The GitHub repository assiri/Vision-Transformer contains a labelled image folder "dataset" with 24 categories: front or left, front or right, hump, left turn, narrows from left, narrows from right, no horron, no parking, no u-turn, overtaking is forbidden, parking, pedestrian crossing, right or left, right turn, rotor, slow, speed limit 100, speed limit 30, speed limit 40, speed limit 50, speed limit 60, speed limit 80, stop, u-turn. Examples follow, each with its label.

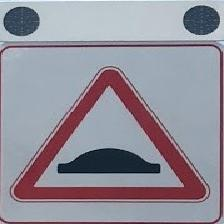
Label: hump

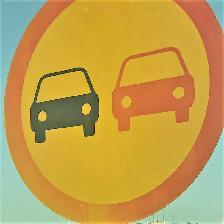
Label: overtaking is forbidden

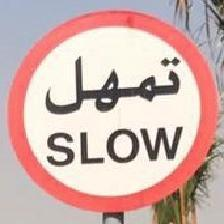
Label: slow

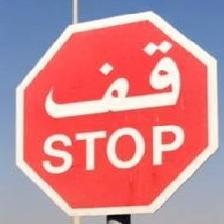
Label: stop

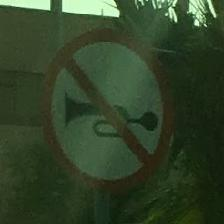
Label: no horron

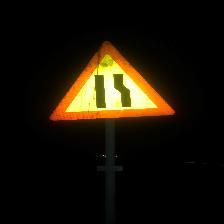
Label: narrows from right
